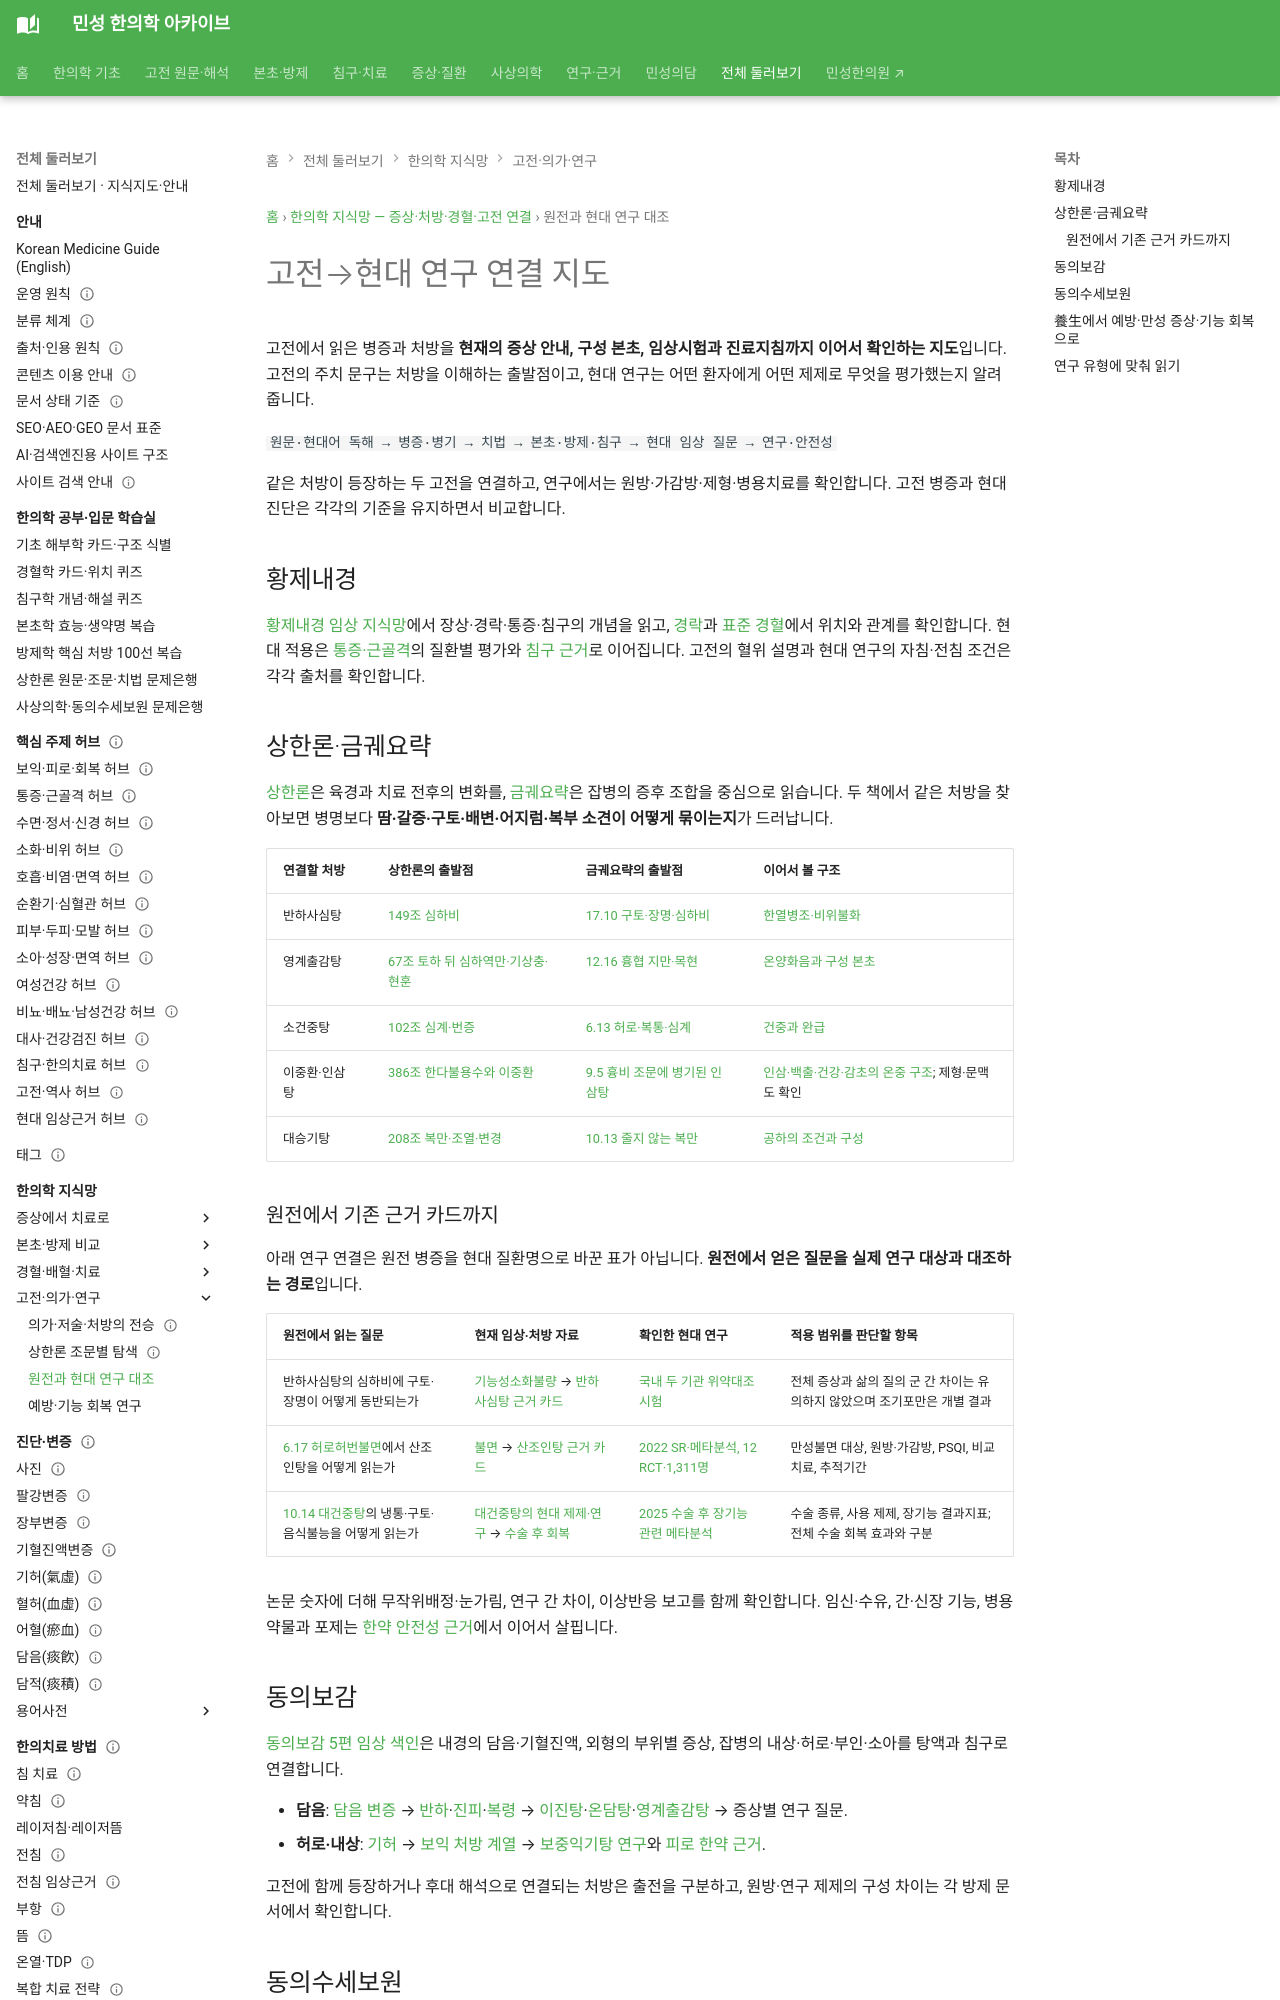

repository: joowon1111/minseong-korean-medicine-wiki · page: network/classic-to-evidence-map/index.html · generator: mkdocs

---
title: 고전→현대 연구 연결 지도
description: 주요 한의학 고전의 병증·치법을 현대 연구와 연결하는 방법을 정리합니다.
---
# 고전→현대 연구 연결 지도

고전 병증명과 현대 질환명을 일대일 대응시키지 않습니다.

`고전 원문 → 병증·맥증 → 치법 → 본초·방제·경혈 → 현대 연구의 대상군·중재·결과지표`

## 황제내경
장부·경락·병기·침구의 이론적 토대를 현대 경락·경혈 지식망과 연결합니다.
